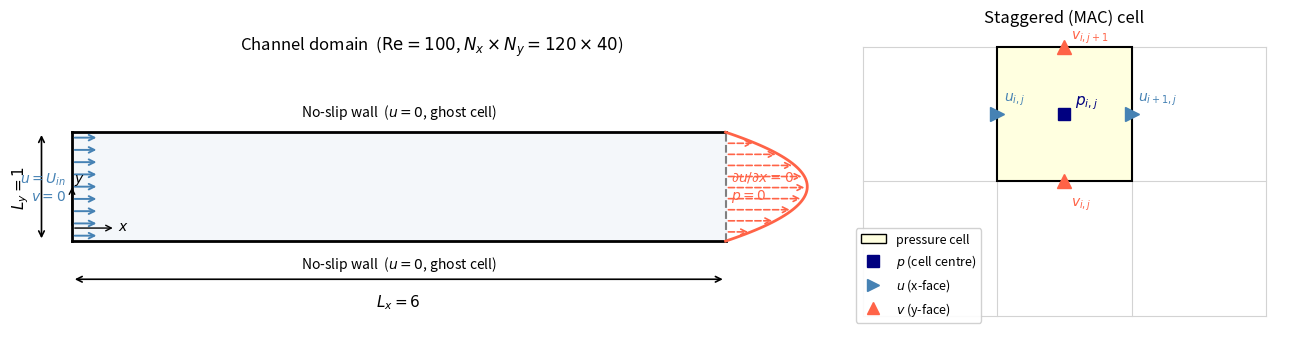

Write the Python code that produced this figure.
"""Generate CFD domain figure for the laminar channel SIMPLE case."""

import matplotlib
matplotlib.use("Agg")
import matplotlib.pyplot as plt
import matplotlib.patches as mpatches
from matplotlib.patches import FancyArrowPatch
import numpy as np

fig, axes = plt.subplots(1, 2, figsize=(13, 4.5),
                         gridspec_kw={"width_ratios": [3, 1.6]})

# ── LEFT: domain overview ─────────────────────────────────────────────────────
ax = axes[0]
ax.set_xlim(-0.4, 7.0)
ax.set_ylim(-0.55, 1.65)
ax.set_aspect("equal")
ax.axis("off")

Lx, Ly = 6.0, 1.0

# Channel walls
wall_kw = dict(color="k", linewidth=2)
ax.plot([0, Lx], [0,  0 ], **wall_kw)   # bottom wall
ax.plot([0, Lx], [Ly, Ly], **wall_kw)   # top wall
ax.plot([0,  0], [0,  Ly], **wall_kw)   # inlet
ax.plot([Lx, Lx], [0, Ly], linewidth=1.5, color="gray", linestyle="--")  # outlet

# Dimension annotations
ax.annotate("", xy=(Lx, -0.35), xytext=(0, -0.35),
            arrowprops=dict(arrowstyle="<->", color="k", lw=1.2))
ax.text(Lx/2, -0.47, r"$L_x = 6$", ha="center", va="top", fontsize=11)

ax.annotate("", xy=(-0.28, Ly), xytext=(-0.28, 0),
            arrowprops=dict(arrowstyle="<->", color="k", lw=1.2))
ax.text(-0.38, Ly/2, r"$L_y = 1$", ha="right", va="center", fontsize=11, rotation=90)

# Inlet arrows + profile
y_vals = np.linspace(0.05, 0.95, 9)
U_in = 0.25
for y in y_vals:
    ax.annotate("", xy=(U_in, y), xytext=(0, y),
                arrowprops=dict(arrowstyle="->", color="steelblue", lw=1.4))
ax.text(-0.05, Ly/2, r"$u = U_{in}$" + "\n" + r"$v = 0$",
        ha="right", va="center", fontsize=10, color="steelblue")

# Outlet dashed arrows + profile
y_fine = np.linspace(0, 1, 60)
u_pois = 1.5 * y_fine * (1 - y_fine) * 4
scale = 0.5
for y, u in zip(y_fine[5:-5:6], u_pois[5:-5:6]):
    ax.annotate("", xy=(Lx + u*scale, y), xytext=(Lx, y),
                arrowprops=dict(arrowstyle="->", color="tomato", lw=1.2,
                                linestyle="dashed"))
ax.plot(Lx + u_pois*scale, y_fine, color="tomato", lw=2)
ax.text(Lx + 0.05, Ly/2, r"$\partial u/\partial x = 0$" + "\n" + r"$p = 0$",
        ha="left", va="center", fontsize=10, color="tomato")

# Wall labels
ax.text(Lx/2, Ly + 0.1, r"No-slip wall  ($u = 0$, ghost cell)",
        ha="center", va="bottom", fontsize=10, color="k")
ax.text(Lx/2, -0.12, r"No-slip wall  ($u = 0$, ghost cell)",
        ha="center", va="top", fontsize=10, color="k")

# Coordinate
ax.annotate("", xy=(0.4, 0.12), xytext=(0.0, 0.12),
            arrowprops=dict(arrowstyle="->", color="k", lw=1))
ax.annotate("", xy=(0.0, 0.52), xytext=(0.0, 0.12),
            arrowprops=dict(arrowstyle="->", color="k", lw=1))
ax.text(0.42, 0.10, r"$x$", fontsize=10)
ax.text(0.02, 0.54, r"$y$", fontsize=10)

# Shading for domain interior
ax.fill_between([0, Lx], [0, 0], [Ly, Ly], alpha=0.06, color="steelblue")

ax.set_title("Channel domain  ($\\mathrm{Re}=100$, $N_x\\times N_y = 120\\times 40$)",
             fontsize=12, pad=8)

# ── RIGHT: staggered grid cell ────────────────────────────────────────────────
ax2 = axes[1]
ax2.set_xlim(-0.1, 3.1)
ax2.set_ylim(-0.1, 2.1)
ax2.set_aspect("equal")
ax2.axis("off")
ax2.set_title("Staggered (MAC) cell", fontsize=12, pad=8)

dx, dy = 1.0, 1.0
cells_x, cells_y = 3, 2

# Grid lines
for i in range(cells_x + 1):
    ax2.plot([i*dx, i*dx], [0, cells_y*dy], color="lightgray", lw=0.8)
for j in range(cells_y + 1):
    ax2.plot([0, cells_x*dx], [j*dy, j*dy], color="lightgray", lw=0.8)

# Central cell highlight
ci, cj = 1, 1
rect = mpatches.Rectangle((ci*dx, cj*dy), dx, dy,
                           linewidth=1.5, edgecolor="k", facecolor="lightyellow", zorder=2)
ax2.add_patch(rect)

# p at centre
px, py = (ci + 0.5)*dx, (cj + 0.5)*dy
ax2.plot(px, py, "s", color="navy", ms=9, zorder=3)
ax2.text(px + 0.08, py + 0.07, r"$p_{i,j}$", fontsize=11, color="navy")

# u faces (east/west of highlighted cell)
for (ix, label) in [(ci, r"$u_{i,j}$"), (ci+1, r"$u_{i+1,j}$")]:
    ax2.plot(ix*dx, (cj+0.5)*dy, ">", color="steelblue", ms=10, zorder=3)
    ax2.text(ix*dx + 0.05, (cj+0.5)*dy + 0.1, label, fontsize=10, color="steelblue")

# v faces (north/south)
for (jv, label, off) in [(cj, r"$v_{i,j}$", -0.18), (cj+1, r"$v_{i,j+1}$", 0.06)]:
    ax2.plot((ci+0.5)*dx, jv*dy, "^", color="tomato", ms=10, zorder=3)
    ax2.text((ci+0.5)*dx + 0.05, jv*dy + off, label, fontsize=10, color="tomato")

# Legend
handles = [
    mpatches.Patch(color="lightyellow", ec="k", label="pressure cell"),
    plt.Line2D([0],[0], marker="s", color="navy", ms=8, ls="", label=r"$p$ (cell centre)"),
    plt.Line2D([0],[0], marker=">", color="steelblue", ms=8, ls="", label=r"$u$ (x-face)"),
    plt.Line2D([0],[0], marker="^", color="tomato", ms=8, ls="", label=r"$v$ (y-face)"),
]
ax2.legend(handles=handles, loc="lower left", fontsize=9, framealpha=0.9)

plt.tight_layout()
plt.savefig("domain.svg", bbox_inches="tight")
print("Saved domain.svg")
